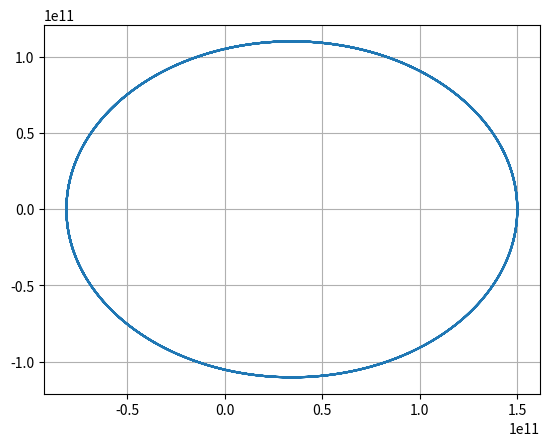

The matplotlib source for this figure:
import numpy as np
import matplotlib.pyplot as plt

G = 9.6743015*(10**(-11))

class Object:
    def __init__(self, x, y, v_x, v_y, delta_t, other_wight):
        self.other_weight = other_wight
        self.x = x
        self.y = y
        self.v_x_0 = v_x
        self.v_y_0 = v_y
        self.delta_t = delta_t
        self.r = self.get_r()
        self.one_over_r_3 = self.get_one_over_r_3()
        self.a_x = self.get_a_x()
        self.a_y = self.get_a_y()
        self.v_x = self.v_x_0 + self.a_x*(self.delta_t / 2)
        self.v_y = self.v_y_0 + self.a_y*(self.delta_t / 2)

    def get_r(self):
        return np.sqrt(self.x**2 + self.y**2)

    def get_one_over_r_3(self):
        return 1 / (self.r**3)

    def get_a_x(self):
        return -((G*self.other_weight*self.x) / (self.r**3))

    def get_a_y(self):
        return -((G*self.other_weight*self.y) / (self.r**3))

    def get_v_x(self):
        return self.v_x + self.a_x*self.delta_t

    def get_v_y(self):
        return self.v_y + self.a_y*self.delta_t

    def get_x(self):
        return self.x + self.v_x*self.delta_t

    def get_y(self):
        return self.y + self.v_y*self.delta_t

    def update(self):
        self.x = self.get_x()
        self.y = self.get_y()
        self.r = self.get_r()
        self.one_over_r_3 = self.get_one_over_r_3()
        self.a_x = self.get_a_x()
        self.a_y = self.get_a_y()
        self.v_x = self.get_v_x()
        self.v_y = self.get_v_y()

    def __repr__(self):
        return f'x: {self.x} \ny: {self.y}'

    def get_trajectory(self):
        return (self.x, self.y)


def get_trajectory(_object, _range, _plot=True, _print=False):
    x = list()
    y = list()
    if _print:
        print(_object)
        print('---------------------')
    for _ in range(_range):
        _object.update()
        trajectory = _object.get_trajectory()
        x.append(trajectory[0])
        y.append(trajectory[1])
        if _print:
            print(Earth)
            print('---------------------')
    if _plot:
        plt.plot(x,y)
        plt.grid()
        plt.show()

    


if __name__ == '__main__':
    Earth = Object(150000000000, 0.0, 0.0, 30000, 100, 1.989*(10**30))
    get_trajectory(Earth, 1000000)